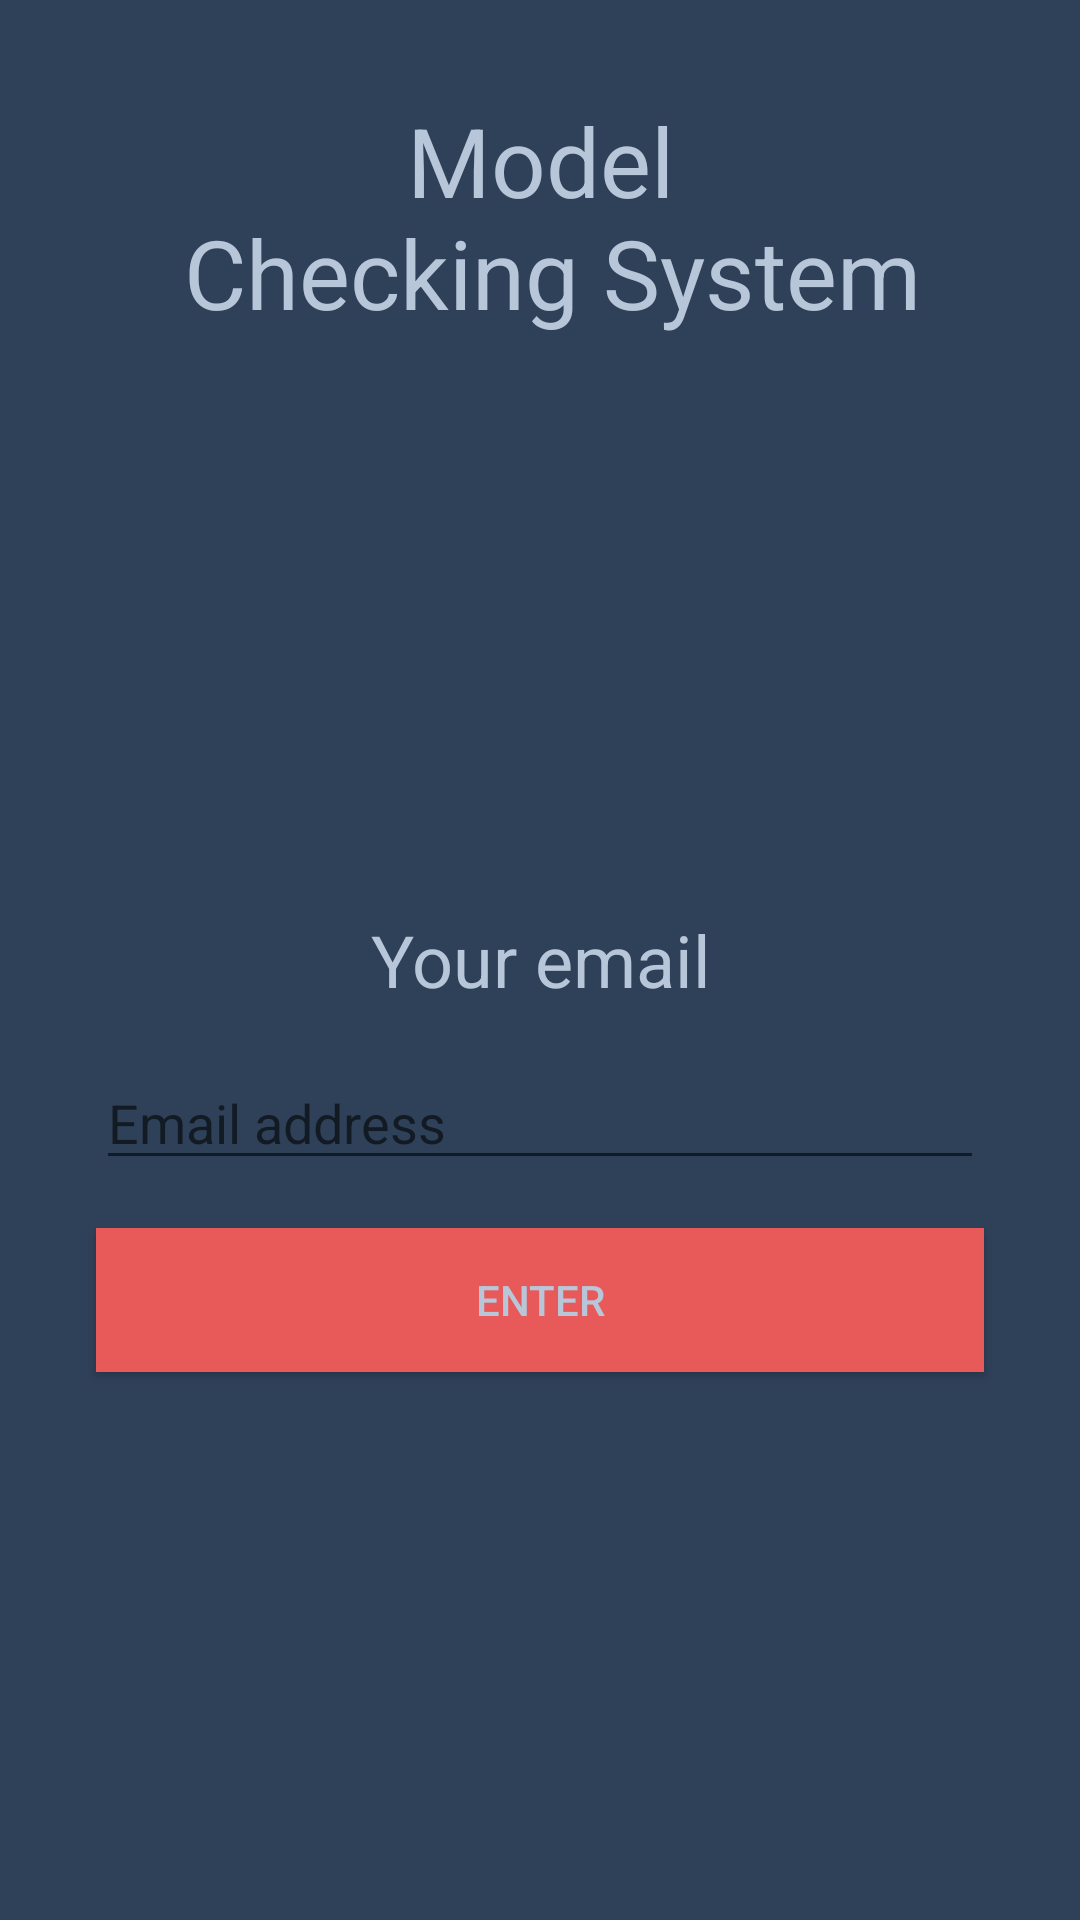

Reconstruct the res/layout file that produces this screen, plus the resources it refers to.
<!-- AndroidManifest.xml: application theme AppTheme -->
<!-- res/layout/activity_welcome.xml -->
<?xml version="1.0" encoding="utf-8"?>
<RelativeLayout xmlns:android="http://schemas.android.com/apk/res/android"
    xmlns:tools="http://schemas.android.com/tools"
    android:layout_width="match_parent"
    android:layout_height="match_parent"
    tools:context="com.arcquim.system.android.WelcomeActivity"
    android:background="@color/windowBackground">

    <TextView
        android:layout_height="wrap_content"
        android:layout_width="match_parent"
        android:text="@string/welcomePageTitle"
        android:layout_centerHorizontal="true"
        android:gravity="center"
        android:textSize="@dimen/model_checking_system_text_size"
        android:textAlignment="center"
        android:layout_marginTop="@dimen/margin_top"
        android:textColor="@color/textColor"></TextView>

    <TextView
        android:id="@+id/yourEmailTextView"
        android:layout_height="wrap_content"
        android:layout_width="match_parent"
        android:text="@string/yourEmail"
        android:gravity="center"
        android:layout_centerVertical="true"
        android:textAlignment="center"
        android:textColor="@color/textColor"
        android:textSize="@dimen/text_size"></TextView>

    <EditText
        android:id="@+id/emailEditText"
        android:layout_width="match_parent"
        android:layout_height="wrap_content"
        android:singleLine="true"
        android:layout_below="@+id/yourEmailTextView"
        android:layout_marginRight="@dimen/edit_text_margin_left_right"
        android:layout_marginLeft="@dimen/edit_text_margin_left_right"
        android:hint="@string/emailHint"
        android:textColor="@color/textColor"
        android:layout_marginTop="@dimen/little_margin"></EditText>

    <Button
        android:id="@+id/enterButton"
        android:layout_width="match_parent"
        android:layout_height="wrap_content"
        android:text="@string/buttonEnterText"
        android:layout_below="@+id/emailEditText"
        android:layout_centerHorizontal="true"
        android:background="@color/colorAccent"
        android:textColor="@color/textColor"
        android:layout_marginTop="@dimen/little_margin"
        android:layout_marginLeft="@dimen/edit_text_margin_left_right"
        android:layout_marginRight="@dimen/edit_text_margin_left_right"/>
</RelativeLayout>
<!-- resources referenced by this layout -->
<resources>
  <color name="colorAccent">#e85a5a</color>
  <color name="textColor">#b8c6d9</color>
  <color name="windowBackground">#2f4159</color>
  <dimen name="edit_text_margin_left_right">32dp</dimen>
  <dimen name="little_margin">16dp</dimen>
  <dimen name="margin_top">32dp</dimen>
  <dimen name="model_checking_system_text_size">32sp</dimen>
  <dimen name="text_size">24sp</dimen>
  <string name="buttonEnterText">Enter</string>
  <string name="emailHint">Email address</string>
  <string name="welcomePageTitle">Model\n Checking System</string>
  <string name="yourEmail">Your email</string>
  <style name="AppTheme" parent="AppTheme.Base">
          
      </style>
  <style name="AppTheme.Base" parent="Theme.AppCompat.Light.NoActionBar">
          <item name="colorPrimary">@color/colorPrimary</item>
          <item name="colorPrimaryDark">@color/colorPrimaryDark</item>
          <item name="colorAccent">@color/colorAccent</item>
          <item name="colorControlHighlight">@color/colorControlHighlight</item>
      </style>
  <color name="colorPrimary">#c91c1c</color>
  <color name="colorPrimaryDark">#af1919</color>
  <color name="colorControlHighlight">#445e81</color>
</resources>
